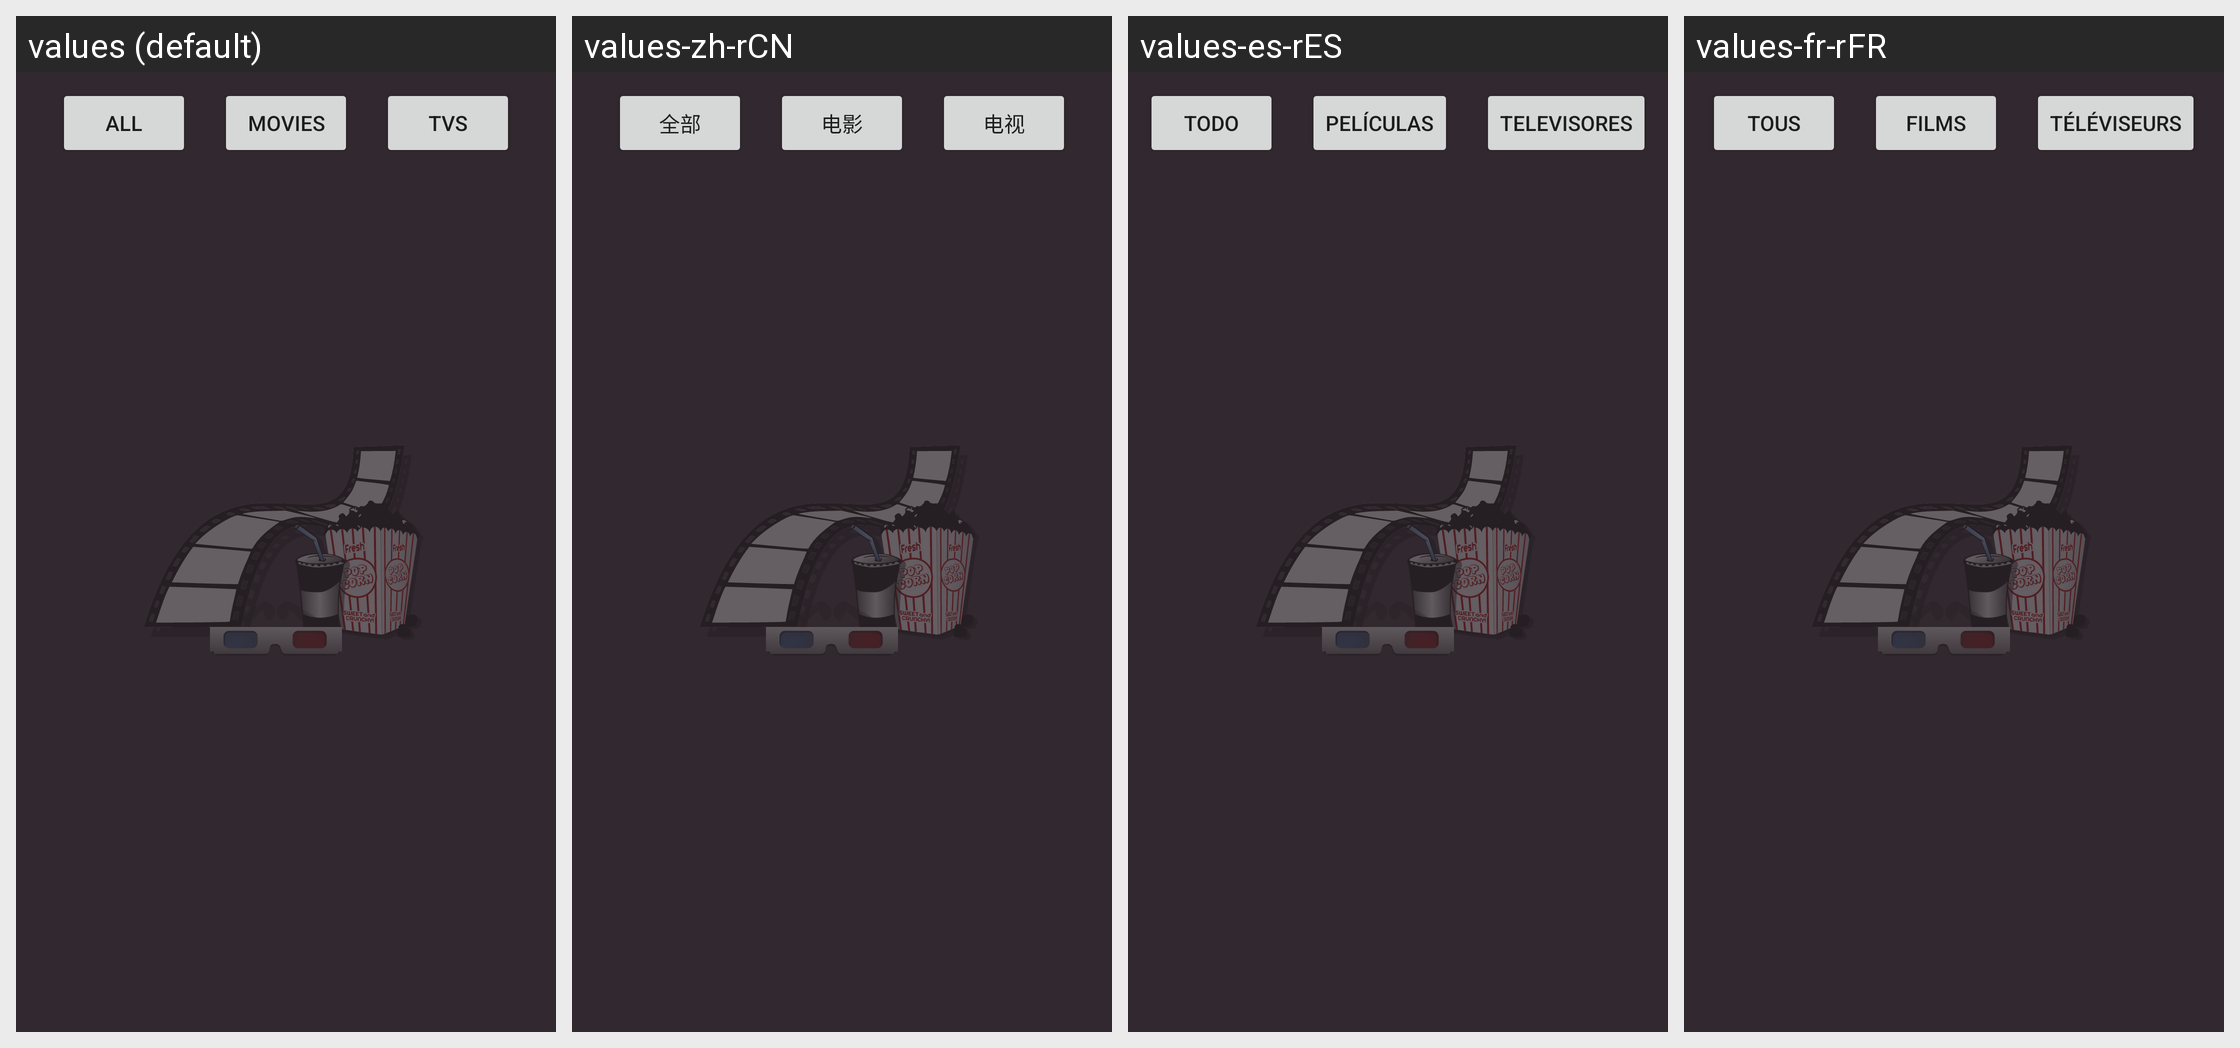

This grid shows one Android layout under several languages. Give, for every string resource on the screen, its name, the default text and each shown locale's text.
Android screen res/layout/fragment_watchlist.xml rendered under 4 locales, left to right: values (default), values-zh-rCN, values-es-rES, values-fr-rFR. Device: Nexus 5 (rendered at 1080×1920; each locale shown at half size, 540×960, under a caption strip naming it); theme splashScreenTheme.
Other locales in the repository, not shown: values-de-rDE, values-no-rNO.
Strings drawn on this screen, with the default value and each locale's value (text and hints the layout hard-codes, and strings that could not be matched under every locale, appear in the picture but are not listed):

all
  values: All
  values-zh-rCN: 全部
  values-es-rES: Todo
  values-fr-rFR: Tous

movies
  values: Movies
  values-zh-rCN: 电影
  values-es-rES: Películas
  values-fr-rFR: Films

tvs
  values: Tvs
  values-zh-rCN: 电视
  values-es-rES: Televisores
  values-fr-rFR: Téléviseurs
